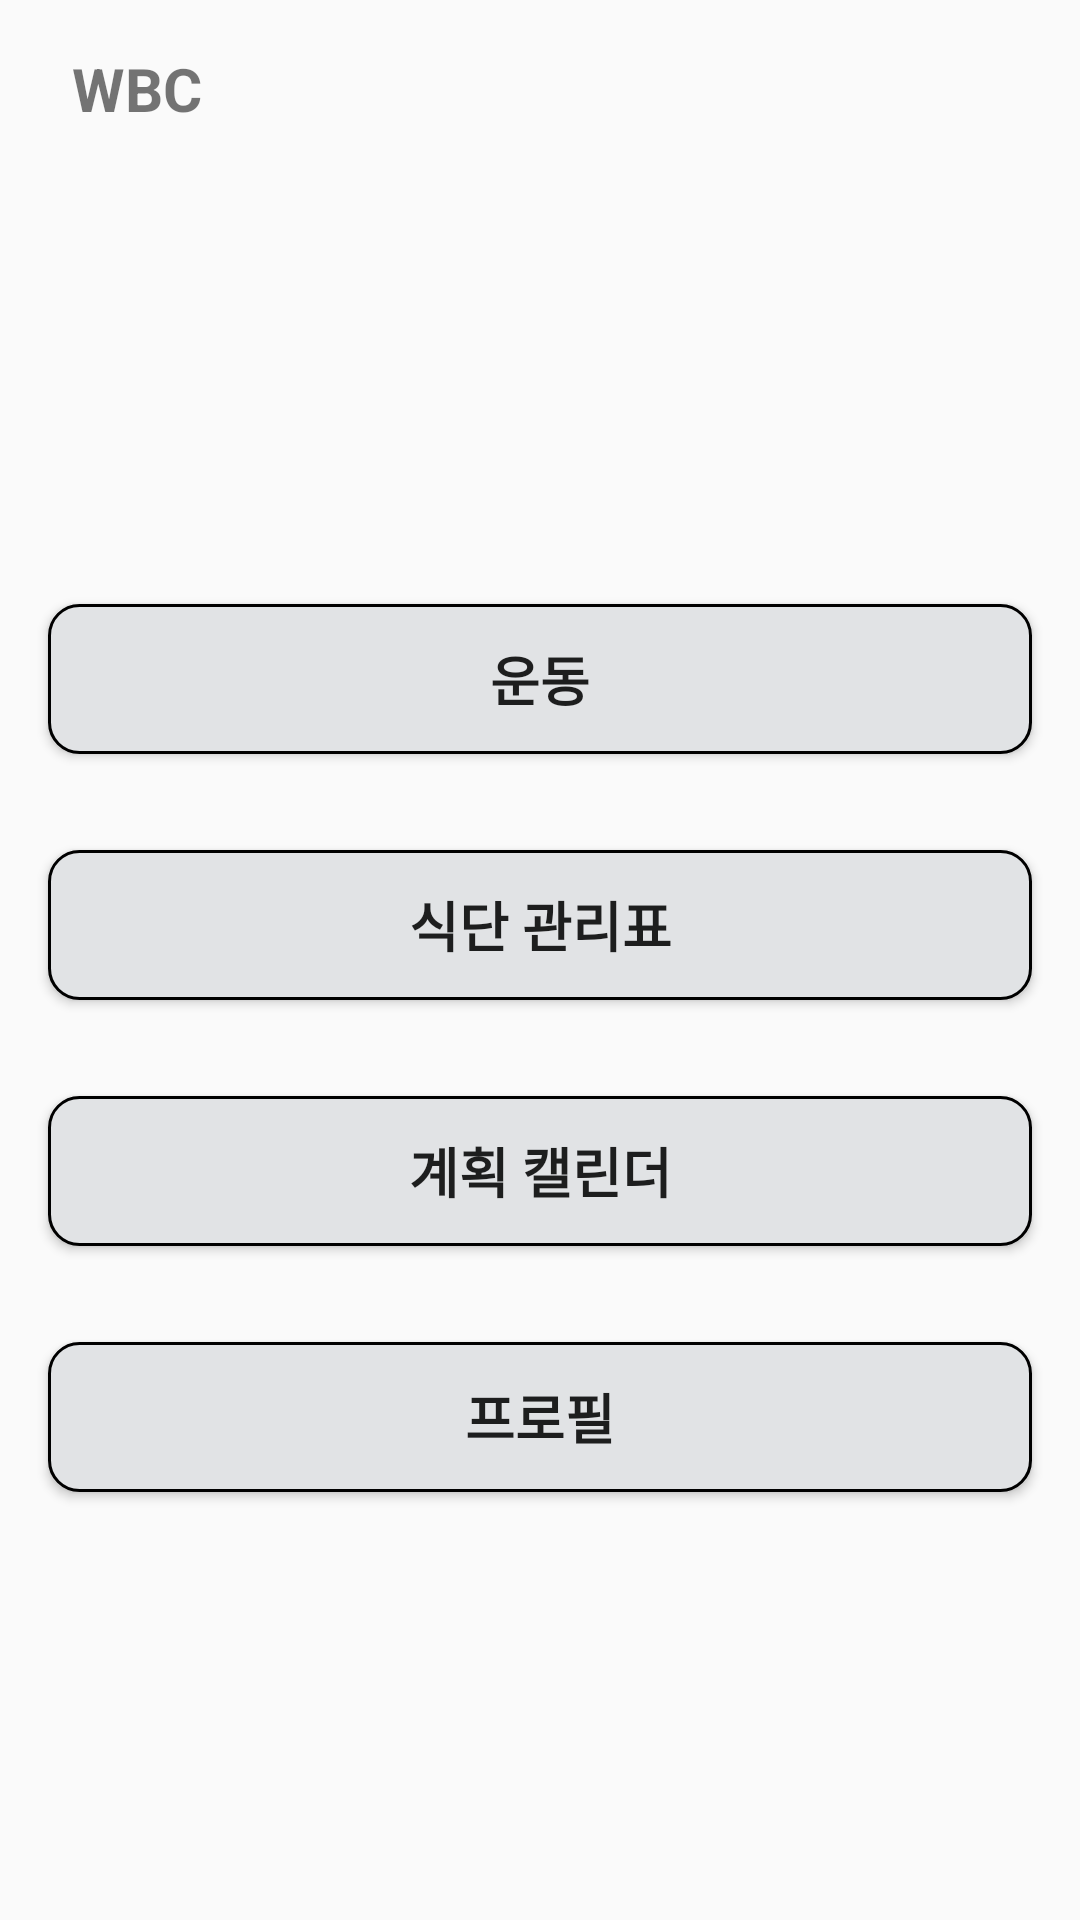

Android layout source for this screen:
<!-- AndroidManifest.xml: application theme Theme.TeamProject2 -->
<!-- res/layout/activity_main.xml -->
<?xml version="1.0" encoding="utf-8"?>
<androidx.constraintlayout.widget.ConstraintLayout xmlns:android="http://schemas.android.com/apk/res/android"
    xmlns:app="http://schemas.android.com/apk/res-auto"
    xmlns:tools="http://schemas.android.com/tools"
    android:layout_width="match_parent"
    android:layout_height="match_parent"
    android:background="@drawable/workout1"
    tools:context=".MainActivity">


    <LinearLayout
        android:layout_width="match_parent"
        android:layout_height="match_parent"
        android:orientation="vertical">

        <LinearLayout
            android:layout_width="match_parent"
            android:layout_height="wrap_content"
            android:padding="16dp"
            android:gravity="center_vertical">


            <TextView
                android:layout_width="wrap_content"
                android:layout_height="wrap_content"
                android:text="WBC"
                android:textSize="20sp"
                android:textStyle="bold"
                android:layout_marginStart="8dp" />

        </LinearLayout>

        <LinearLayout
            android:layout_width="match_parent"
            android:layout_height="0dp"
            android:layout_weight="1"
            android:orientation="vertical"
            android:gravity="center">


            <Button
                android:id="@+id/Workout"
                android:layout_width="match_parent"
                android:layout_height="wrap_content"
                android:layout_margin="16dp"
                android:background="@drawable/team_project"
                android:text="운동"
                android:textSize="18sp"
                android:textStyle="bold" />


            <Button
                android:id="@+id/Diet"
                android:layout_width="match_parent"
                android:layout_height="wrap_content"
                android:layout_margin="16dp"
                android:background="@drawable/team_project"
                android:text="식단 관리표"
                android:textSize="18sp"
                android:textStyle="bold" />


            <Button
                android:id="@+id/Plan"
                android:layout_width="match_parent"
                android:layout_height="wrap_content"
                android:layout_margin="16dp"
                android:background="@drawable/team_project"
                android:text="계획 캘린더"
                android:textSize="18sp"
                android:textStyle="bold" />


            <Button
                android:id="@+id/Profile"
                android:layout_width="match_parent"
                android:layout_height="wrap_content"
                android:layout_margin="16dp"
                android:background="@drawable/team_project"
                android:text="프로필"
                android:textSize="18sp"
                android:textStyle="bold" />

        </LinearLayout>
    </LinearLayout>




</androidx.constraintlayout.widget.ConstraintLayout>
<!-- resources referenced by this layout -->
<resources>
  <!-- drawable team_project (drawable) -->
  <?xml version="1.0" encoding="utf-8"?>
  <shape xmlns:android="http://schemas.android.com/apk/res/android"
      android:shape="rectangle">
      <stroke
          android:width="1dp"
          android:color="@color/black" />
      <size
          android:width="36dp"
          android:height="50dp" />
      <corners android:radius="10dp" />
      <solid
          android:color="#e1e3e5"/>
  
  </shape>
  <style name="Theme.TeamProject2" parent="Theme.AppCompat.DayNight.DarkActionBar">
          
          <item name="colorPrimary">@color/purple_500</item>
          <item name="colorPrimaryVariant">@color/purple_700</item>
          <item name="colorOnPrimary">@color/white</item>
          
          <item name="colorSecondary">@color/teal_200</item>
          <item name="colorSecondaryVariant">@color/teal_700</item>
          <item name="colorOnSecondary">@color/black</item>
          
          <item name="android:statusBarColor">?attr/colorPrimaryVariant</item>
          
      </style>
  <color name="black">#FF000000</color>
  <color name="purple_500">#FF6200EE</color>
  <color name="purple_700">#FF3700B3</color>
  <color name="white">#FFFFFFFF</color>
  <color name="teal_200">#FF03DAC5</color>
  <color name="teal_700">#FF018786</color>
</resources>
